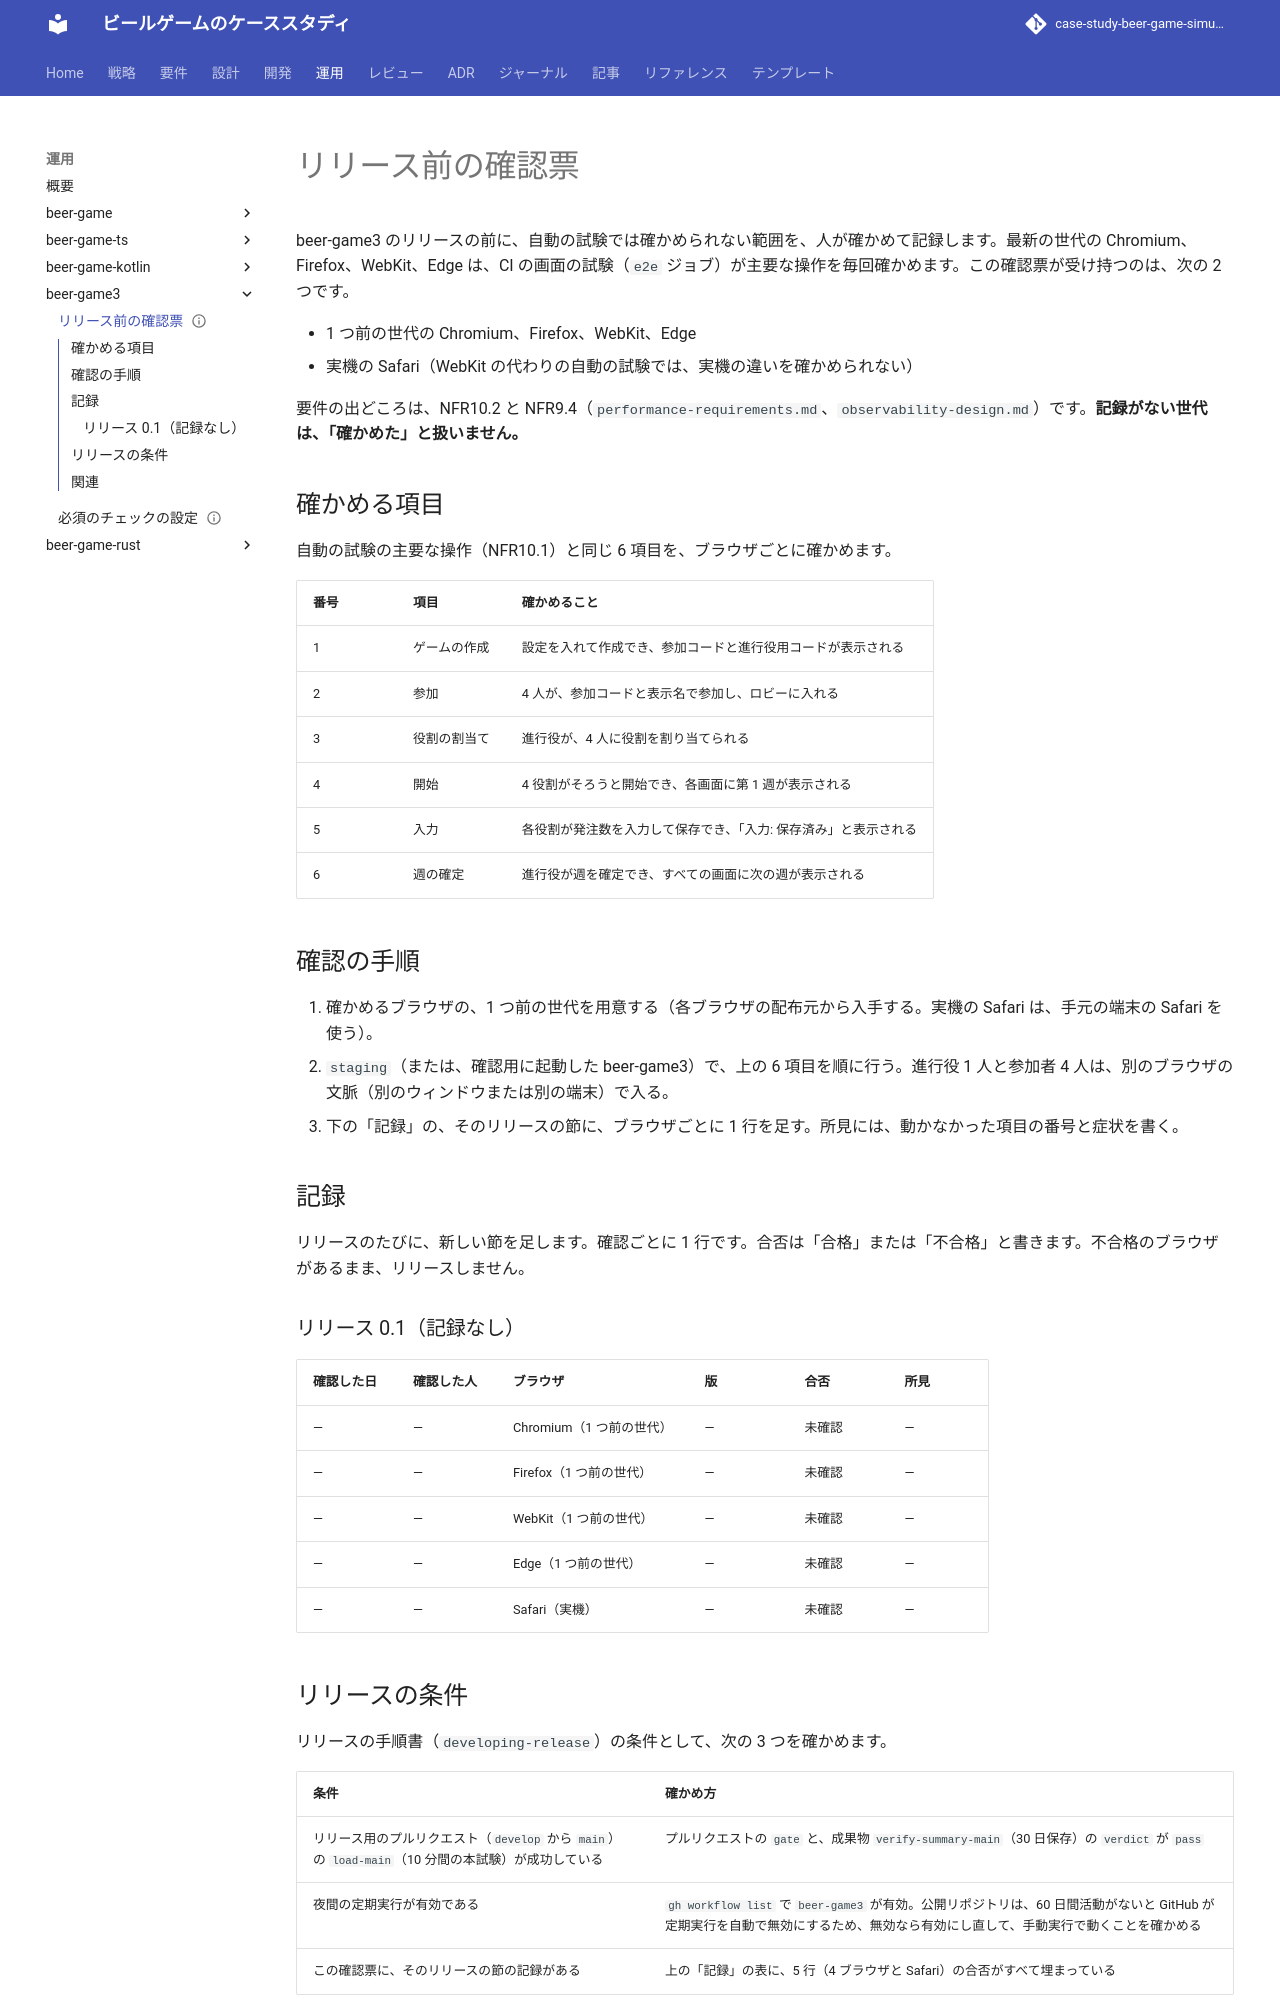

repository: k2works/case-study-beer-game-simulation · page: operation/beer-game3/release-checklist/index.html · generator: mkdocs

---
type: Reference
title: "リリース前の確認票 - beer-game3"
description: "1 つ前の世代のブラウザと実機の Safari を、リリースの前に人が確かめて記録する様式。リリースの条件（本試験の成功、夜間の定期実行、この確認票の記録）も定める。"
tags: [operation, release, checklist]
status: draft
generated: { by: claude-code/claude-sonnet-5-5, at: 2026-11-14T00:00:00Z }
---

# リリース前の確認票

beer-game3 のリリースの前に、自動の試験では確かめられない範囲を、人が確かめて記録します。最新の世代の Chromium、Firefox、WebKit、Edge は、CI の画面の試験（`e2e` ジョブ）が主要な操作を毎回確かめます。この確認票が受け持つのは、次の 2 つです。

- 1 つ前の世代の Chromium、Firefox、WebKit、Edge
- 実機の Safari（WebKit の代わりの自動の試験では、実機の違いを確かめられない）

要件の出どころは、NFR10.2 と NFR9.4（`performance-requirements.md`、`observability-design.md`）です。**記録がない世代は、「確かめた」と扱いません。**

## 確かめる項目

自動の試験の主要な操作（NFR10.1）と同じ 6 項目を、ブラウザごとに確かめます。

| 番号 | 項目 | 確かめること |
| :--- | :--- | :--- |
| 1 | ゲームの作成 | 設定を入れて作成でき、参加コードと進行役用コードが表示される |
| 2 | 参加 | 4 人が、参加コードと表示名で参加し、ロビーに入れる |
| 3 | 役割の割当て | 進行役が、4 人に役割を割り当てられる |
| 4 | 開始 | 4 役割がそろうと開始でき、各画面に第 1 週が表示される |
| 5 | 入力 | 各役割が発注数を入力して保存でき、「入力: 保存済み」と表示される |
| 6 | 週の確定 | 進行役が週を確定でき、すべての画面に次の週が表示される |

## 確認の手順

1. 確かめるブラウザの、1 つ前の世代を用意する（各ブラウザの配布元から入手する。実機の Safari は、手元の端末の Safari を使う）。
2. `staging`（または、確認用に起動した beer-game3）で、上の 6 項目を順に行う。進行役 1 人と参加者 4 人は、別のブラウザの文脈（別のウィンドウまたは別の端末）で入る。
3. 下の「記録」の、そのリリースの節に、ブラウザごとに 1 行を足す。所見には、動かなかった項目の番号と症状を書く。

## 記録

リリースのたびに、新しい節を足します。確認ごとに 1 行です。合否は「合格」または「不合格」と書きます。不合格のブラウザがあるまま、リリースしません。

### リリース 0.1（記録なし）

| 確認した日 | 確認した人 | ブラウザ | 版 | 合否 | 所見 |
| :--- | :--- | :--- | :--- | :--- | :--- |
| — | — | Chromium（1 つ前の世代） | — | 未確認 | — |
| — | — | Firefox（1 つ前の世代） | — | 未確認 | — |
| — | — | WebKit（1 つ前の世代） | — | 未確認 | — |
| — | — | Edge（1 つ前の世代） | — | 未確認 | — |
| — | — | Safari（実機） | — | 未確認 | — |
